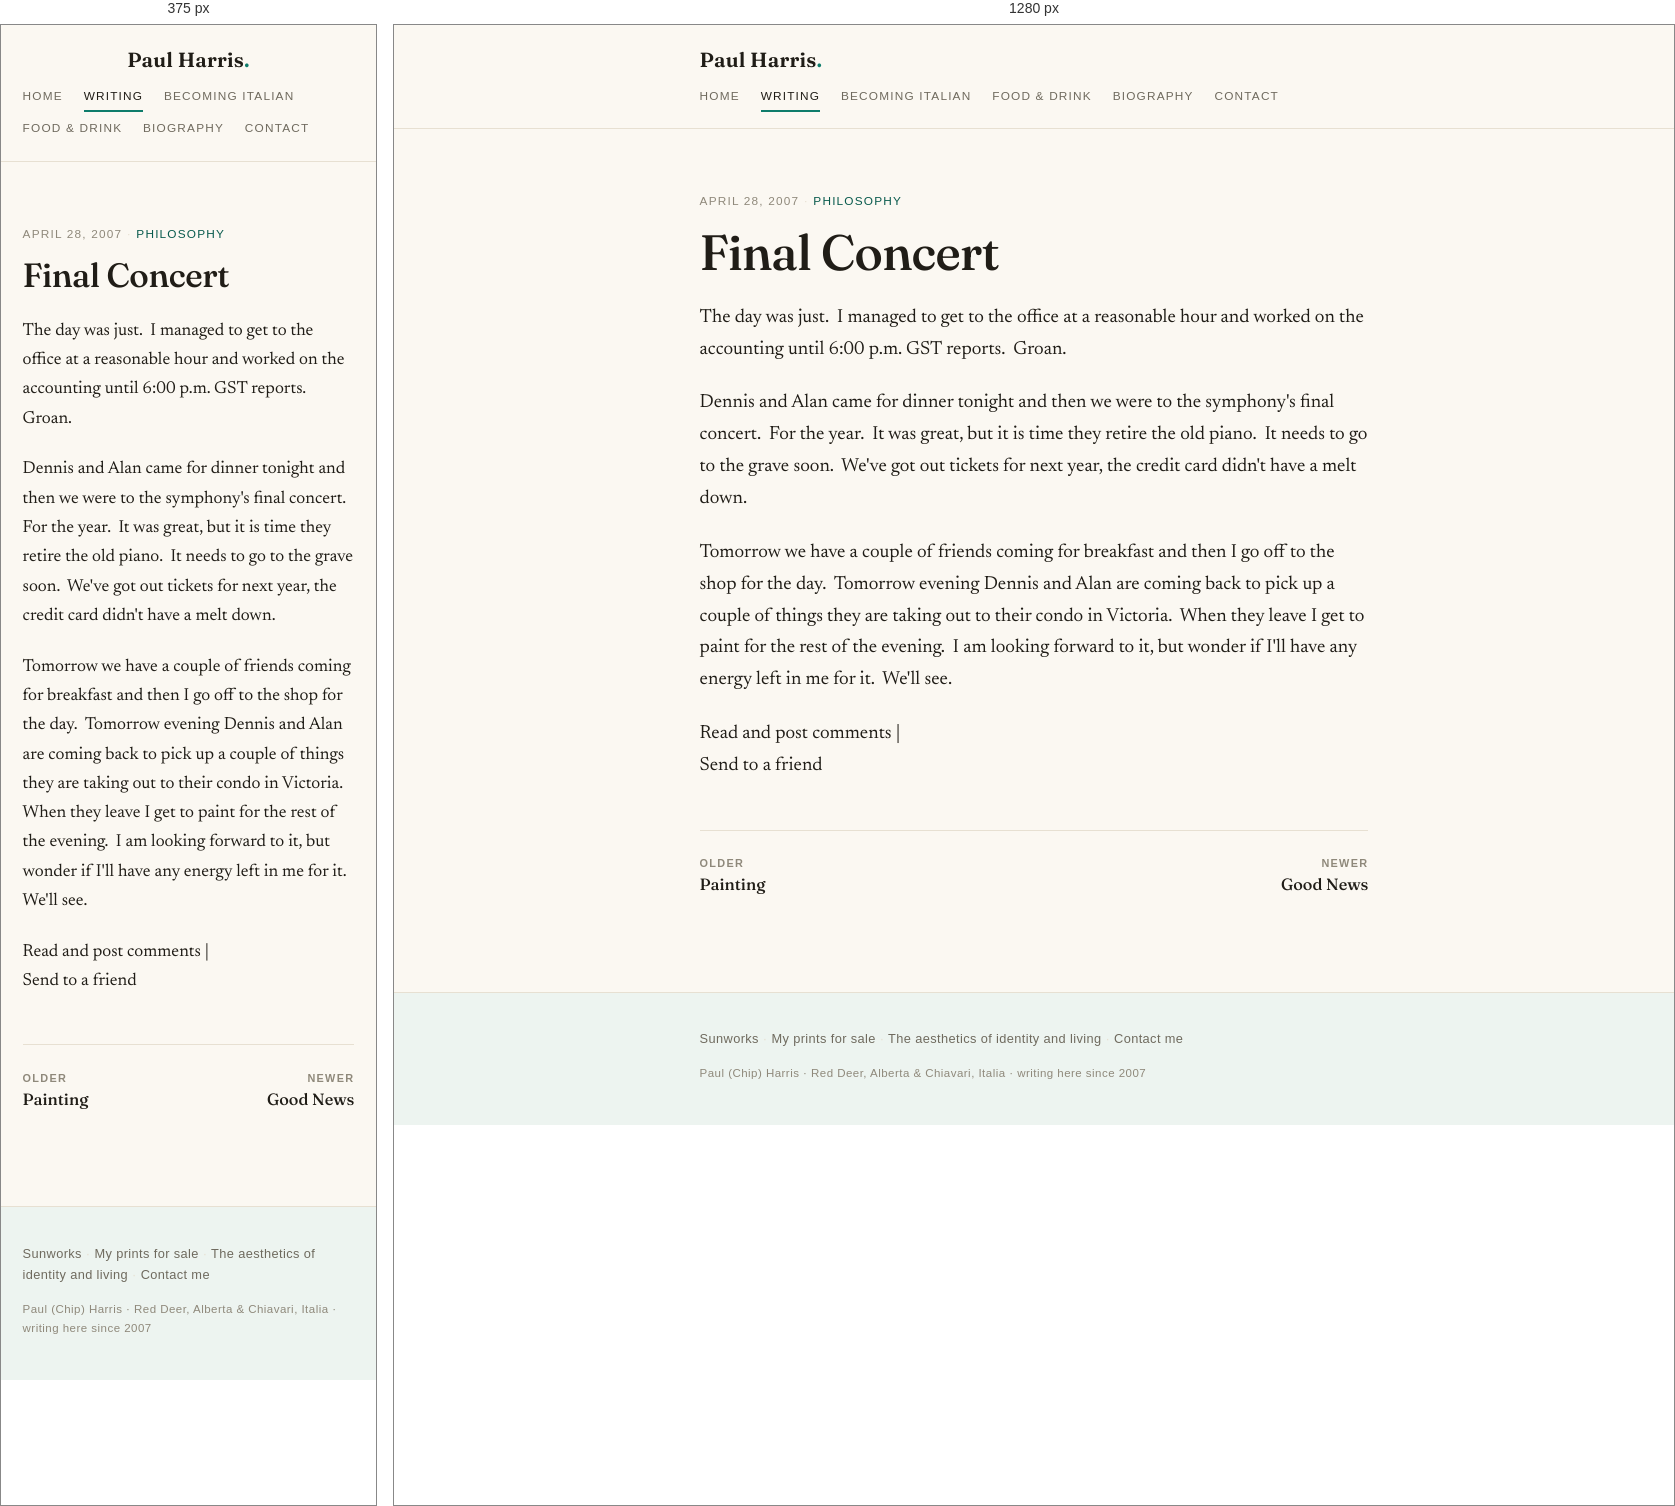
Rendered at 375 px and 1280 px, left to right.

<!-- file: index.html -->
<!DOCTYPE html>
<html lang="en">
<head>
<meta charset="utf-8">
<meta name="viewport" content="width=device-width, initial-scale=1">
<title>Final Concert — Paul Harris</title>
<meta name="description" content="The day was just. I managed to get to the office at a reasonable hour and worked on the accounting until 6:00 p.m. GST reports. Groan. Dennis and …">
<link rel="stylesheet" href="/style.css">
<link rel="icon" href="/favicon.svg" type="image/svg+xml">
</head>
<body>
  <header class="site-head">
    <div class="wrap head-row">
      <a class="wordmark" href="/">Paul Harris<span class="mark">.</span></a>
      <nav class="site-nav">
        <a href="/">Home</a>
        <a href="/writing/" class="active">Writing</a>
        <a href="/becoming-italian/">Becoming Italian</a>
        <a href="/recipes/">Food &amp; Drink</a>
        <a href="/about-2/">Biography</a>
        <a href="/contact-me/">Contact</a>
      </nav>
    </div>
  </header>
  <main class="wrap post">
    <article>
      <header class="post-head">
        <p class="post-meta">April 28, 2007 <span class="dot">·</span> <span class="cats">philosophy</span></p>
        <h1 class="post-title">Final Concert</h1>
      </header>
      <div class="prose">
        <p>The day was just.&#160; I managed to get to the office at a reasonable hour and worked on the accounting until 6:00 p.m. GST reports.&#160; Groan.</p>
<p>Dennis and Alan came for dinner tonight and then we were to the symphony&#39;s final concert.&#160; For the year.&#160; It was great, but it is time they retire the old piano.&#160; It needs to go to the grave soon.&#160; We&#39;ve got out tickets for next year, the credit card didn&#39;t have a melt down.&#160; </p>
<p>Tomorrow we have a couple of friends coming for breakfast and then I go off to the shop for the day.&#160; Tomorrow evening Dennis and Alan are coming back to pick up a couple of things they are taking out to their condo in Victoria.&#160; When they leave I get to paint for the rest of the evening.&#160; I am looking forward to it, but wonder if I&#39;ll have any energy left in me for it.&#160; We&#39;ll see. </p>
<p style="clear:both;">
    Read and post comments   |<br />
    Send to a friend</p>
      </div>
    </article>
    
    <nav class="pager"><a class="pager-prev" href="/writing/painting/"><span class="pager-label">Older</span>Painting</a><a class="pager-next" href="/writing/good-news/"><span class="pager-label">Newer</span>Good News</a></nav>
  </main>
  <footer class="site-foot">
    <div class="wrap">
      <p class="foot-more"><a href="/sunworks/">Sunworks</a> <span class="dot">·</span> <a href="/my-prints-for-sale/">My prints for sale</a> <span class="dot">·</span> <a href="/the-aesthetics-of-identity-and-living/">The aesthetics of identity and living</a> <span class="dot">·</span> <a href="/contact-me/">Contact me</a></p>
      <p class="foot-fine">Paul (Chip) Harris · Red Deer, Alberta &amp; Chiavari, Italia · writing here since 2007</p>
    </div>
  </footer>
</body>
</html>


/* @media block from style.css */
@media (max-width: 560px) {
  body { font-size: 1.09rem; }
  .prose { font-size: 1.09rem; }
  .prose figure.alignleft, .prose .alignleft,
  .prose figure.alignright, .prose .alignright {
    float: none;
    margin: 1.4rem 0;
    max-width: 100% !important;
  }
  .arc-link { flex-direction: column; gap: .1rem; }
  .head-row { justify-content: center; text-align: center; }
  .home-nav { justify-content: center; }
}